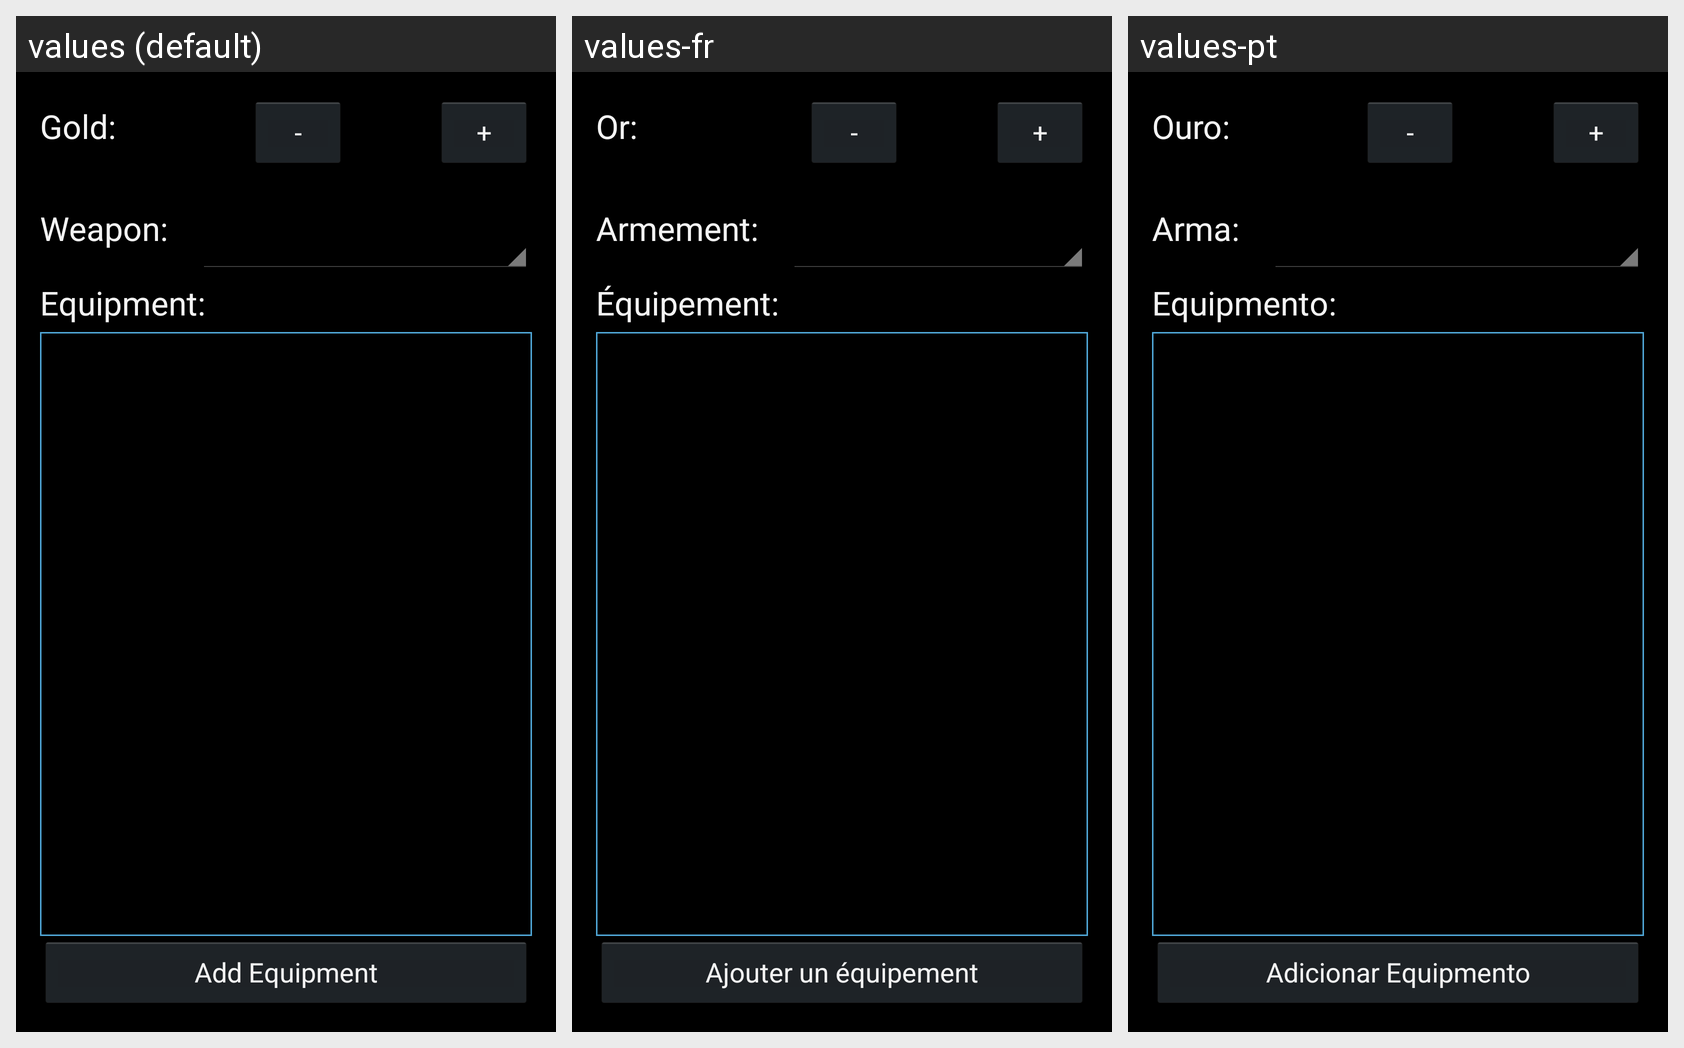

Locale-by-locale string values for the Android screen shown in this grid:
Android screen res/layout/fragment_63god_adventure_equipment.xml rendered under 3 locales, left to right: values (default), values-fr, values-pt. Device: Nexus 5 (rendered at 1080×1920; each locale shown at half size, 540×960, under a caption strip naming it); theme AppBaseTheme.
Strings drawn on this screen, with the default value and each locale's value (text and hints the layout hard-codes, and strings that could not be matched under every locale, appear in the picture but are not listed):

addEquipment
  values: Add Equipment
  values-fr: Ajouter un équipement
  values-pt: Adicionar Equipmento

gold
  values: Gold:
  values-fr: Or:
  values-pt: Ouro:

weapon
  values: Weapon:
  values-fr: Armement:
  values-pt: Arma:

equipment
  values: Equipment:
  values-fr: Équipement:
  values-pt: Equipmento:

minus
  values: -
  values-fr: -
  values-pt: -

plus
  values: +
  values-fr: +
  values-pt: +
